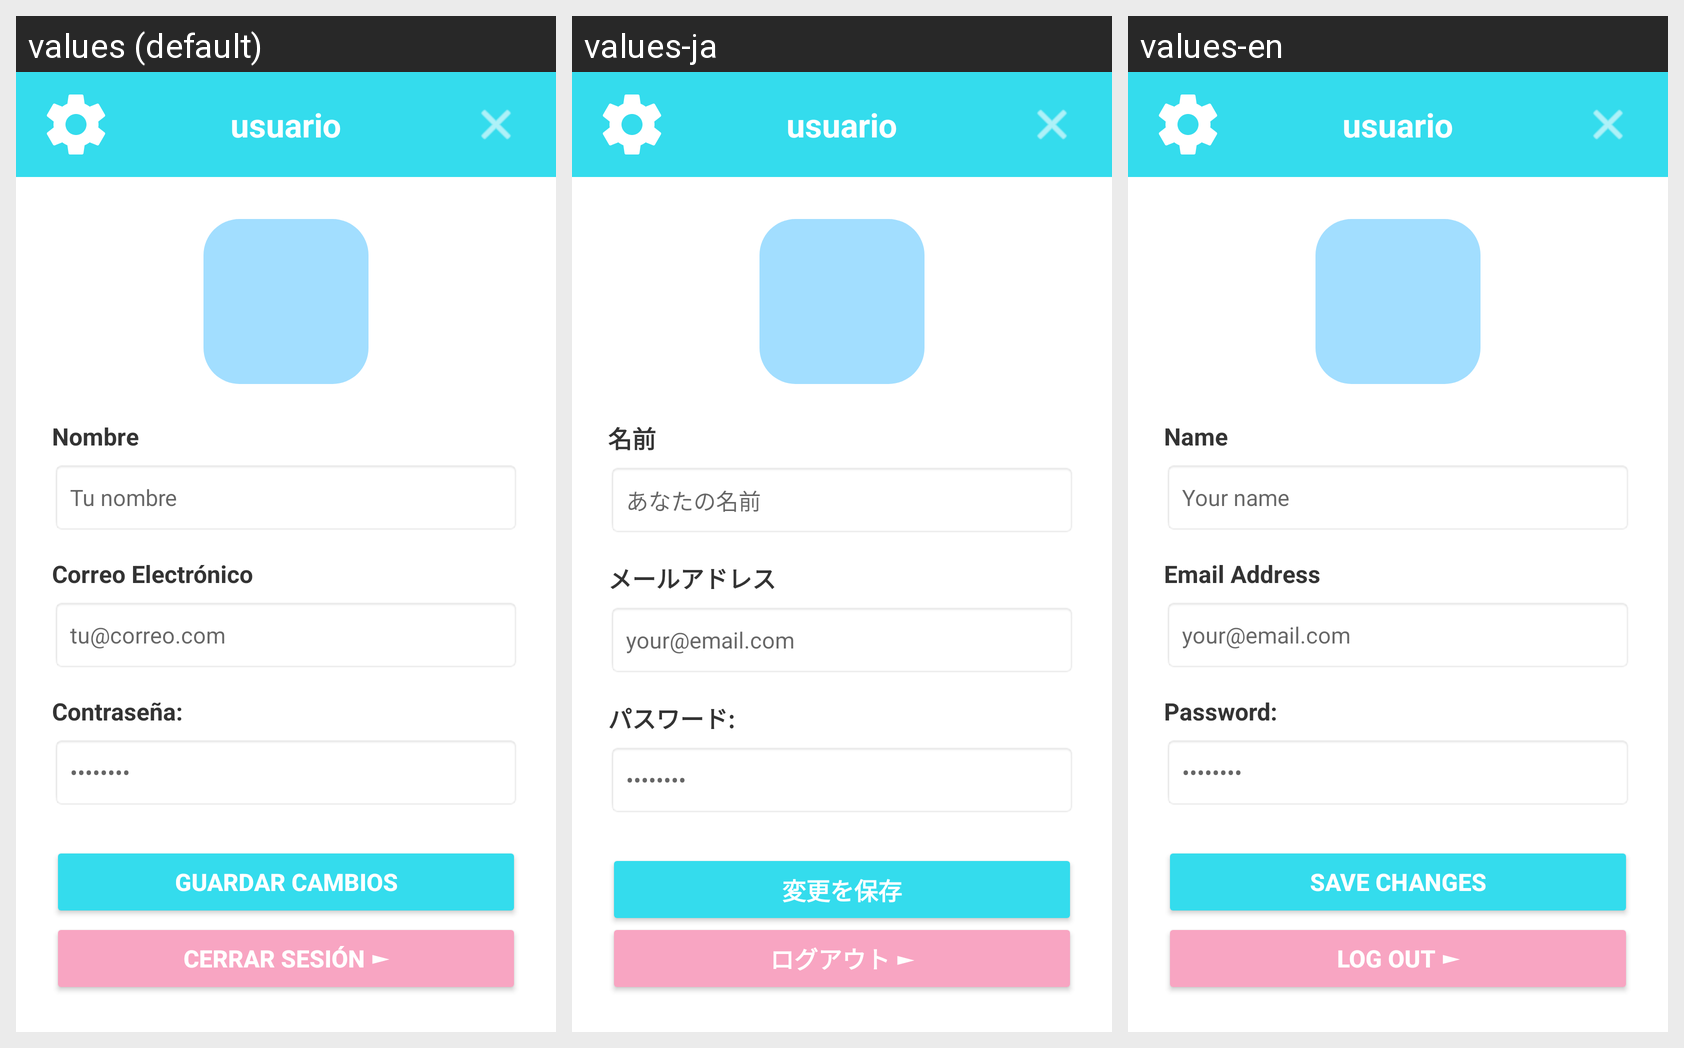

Locale-by-locale string values for the Android screen shown in this grid:
Android screen res/layout/activity_interfaz_usuario.xml rendered under 3 locales, left to right: values (default), values-ja, values-en. Device: Nexus 5 (rendered at 1080×1920; each locale shown at half size, 540×960, under a caption strip naming it); theme Theme.MaterialComponents.DayNight.NoActionBar.
Strings drawn on this screen, with the default value and each locale's value (text and hints the layout hard-codes, and strings that could not be matched under every locale, appear in the picture but are not listed):

name_label
  values: Nombre
  values-ja: 名前
  values-en: Name

name_hint
  values: Tu nombre
  values-ja: あなたの名前
  values-en: Your name

email_label
  values: Correo Electrónico
  values-ja: メールアドレス
  values-en: Email Address

email_hint
  values: tu@correo.com
  values-ja: your@email.com
  values-en: your@email.com

password_label
  values: Contraseña:
  values-ja: パスワード:
  values-en: Password:

password_hint
  values: ••••••••
  values-ja: ••••••••
  values-en: ••••••••

save_changes
  values: Guardar Cambios
  values-ja: 変更を保存
  values-en: Save Changes

logout
  values: Cerrar Sesión ►
  values-ja: ログアウト ►
  values-en: Log Out ►
